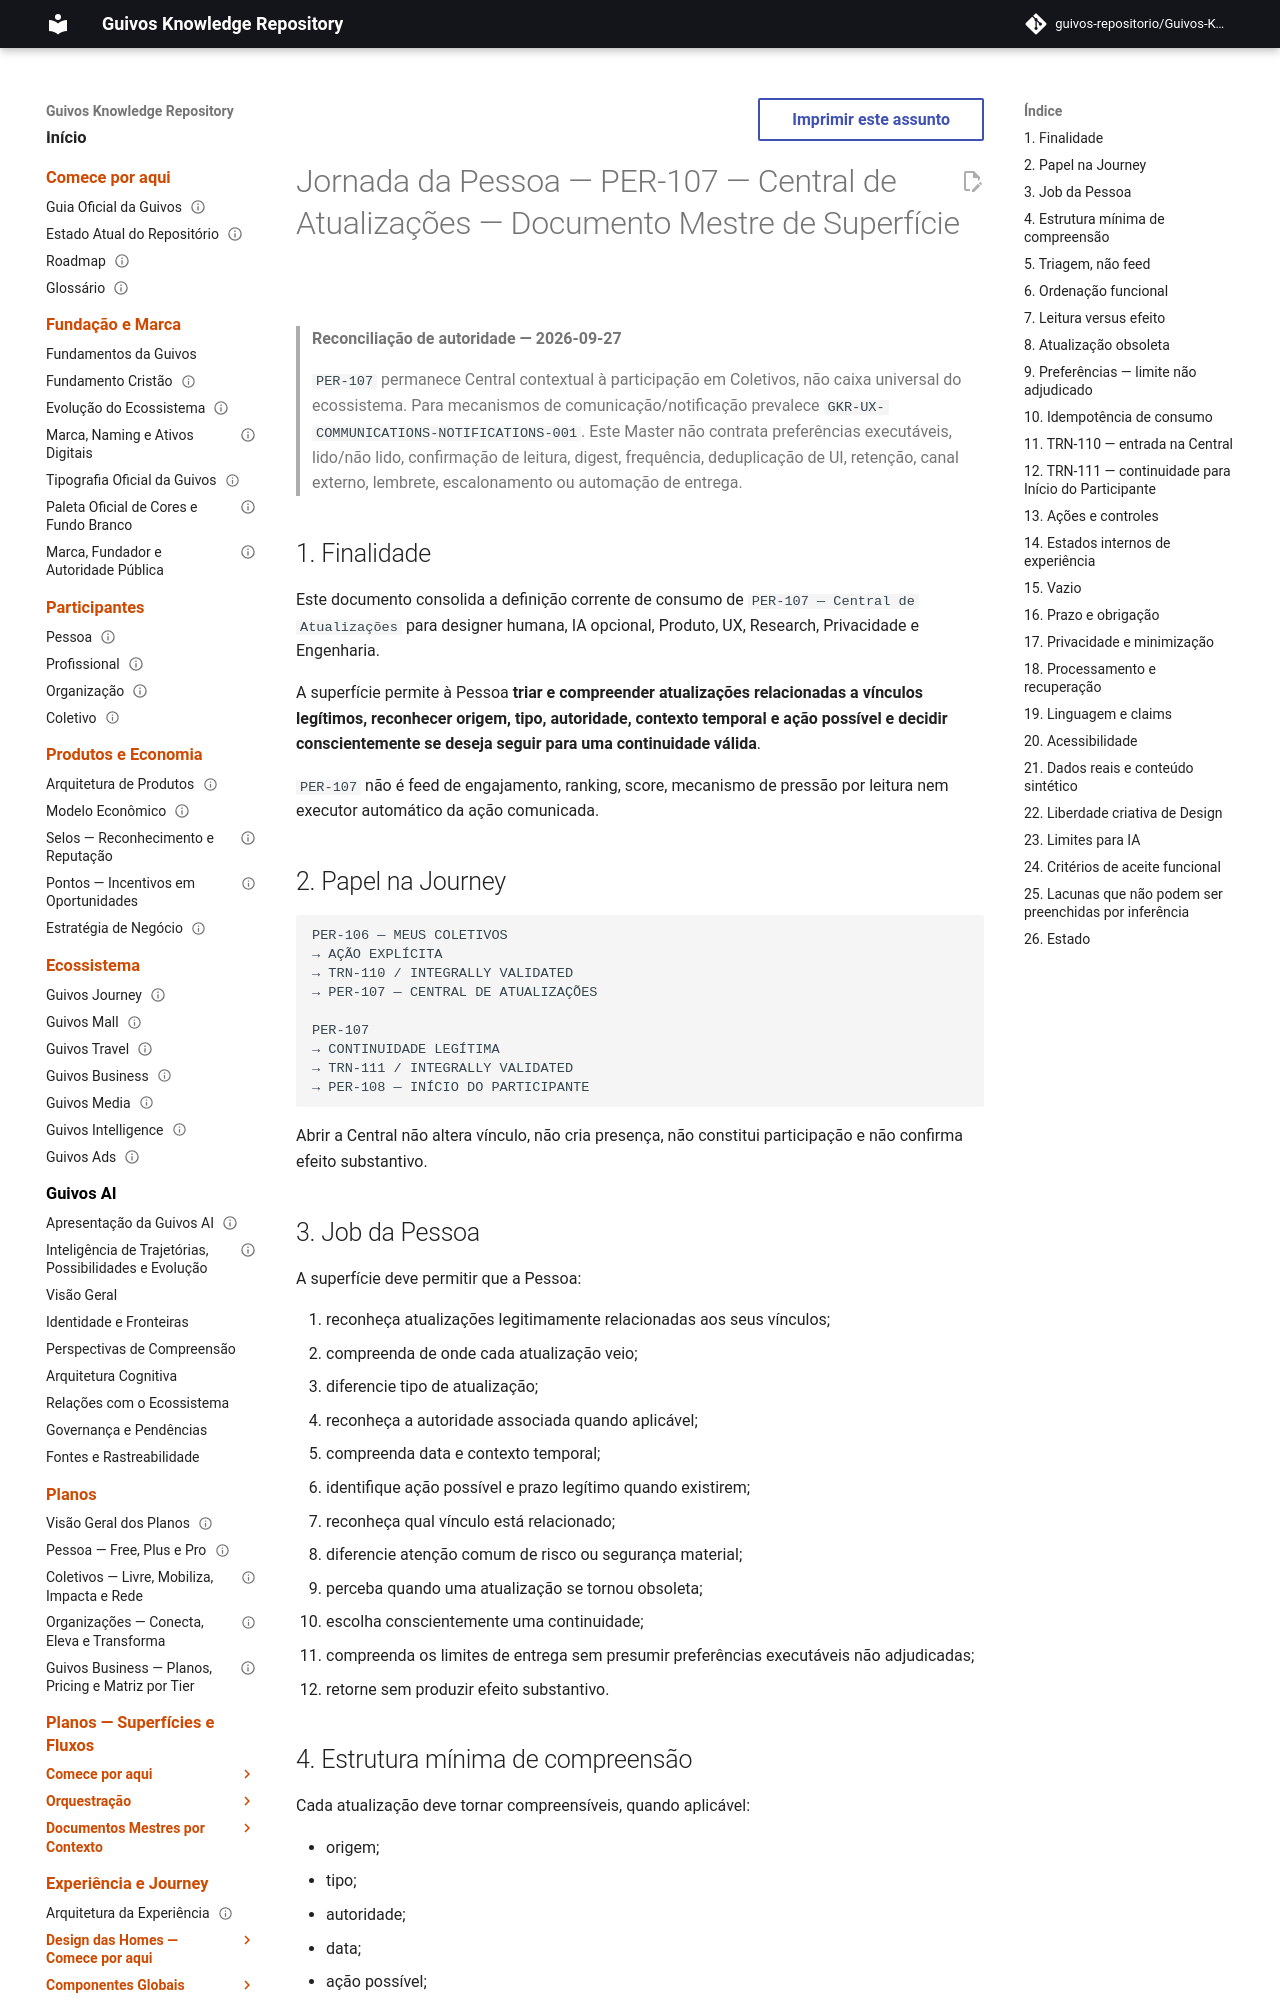

repository: guivos-repositorio/Guivos-Knowledge-Repository · page: experience-architecture/person-journey/per-107-updates-center-master/index.html · generator: mkdocs

---
id: GKR-UX-PER107-MASTER-001
title: Jornada da Pessoa — PER-107 — Central de Atualizações — Documento Mestre de Superfície
status: active
version: 0.2.0
owner: Arquitetura da Experiência da Guivos
last_updated: 2026-09-27
normative: false
maturity: current_surface_design_definition
depends_on:
  - UXA-056
  - UXA-092
  - UXA-094
  - GKR-UX-COMMUNICATIONS-NOTIFICATIONS-001
  - GKR-JOURNEY-SURFACE-DETAIL-PERSON-001
  - GKR-JOURNEY-TRANSITION-REGISTRY-001
related:
  - GKR-SURF-PER-106
  - GKR-SURF-PER-107
  - GKR-SURF-PER-108
  - GKR-TRN-110
  - GKR-TRN-111
---

# Jornada da Pessoa — PER-107 — Central de Atualizações — Documento Mestre de Superfície

> **Reconciliação de autoridade — 2026-09-27**
>
> `PER-107` permanece Central contextual à participação em Coletivos, não caixa universal do ecossistema. Para mecanismos de comunicação/notificação prevalece `GKR-UX-COMMUNICATIONS-NOTIFICATIONS-001`. Este Master não contrata preferências executáveis, lido/não lido, confirmação de leitura, digest, frequência, deduplicação de UI, retenção, canal externo, lembrete, escalonamento ou automação de entrega.

## 1. Finalidade

Este documento consolida a definição corrente de consumo de `PER-107 — Central de Atualizações` para designer humana, IA opcional, Produto, UX, Research, Privacidade e Engenharia.

A superfície permite à Pessoa **triar e compreender atualizações relacionadas a vínculos legítimos, reconhecer origem, tipo, autoridade, contexto temporal e ação possível e decidir conscientemente se deseja seguir para uma continuidade válida**.

`PER-107` não é feed de engajamento, ranking, score, mecanismo de pressão por leitura nem executor automático da ação comunicada.

## 2. Papel na Journey

```text
PER-106 — MEUS COLETIVOS
→ AÇÃO EXPLÍCITA
→ TRN-110 / INTEGRALLY VALIDATED
→ PER-107 — CENTRAL DE ATUALIZAÇÕES

PER-107
→ CONTINUIDADE LEGÍTIMA
→ TRN-111 / INTEGRALLY VALIDATED
→ PER-108 — INÍCIO DO PARTICIPANTE
```

Abrir a Central não altera vínculo, não cria presença, não constitui participação e não confirma efeito substantivo.
